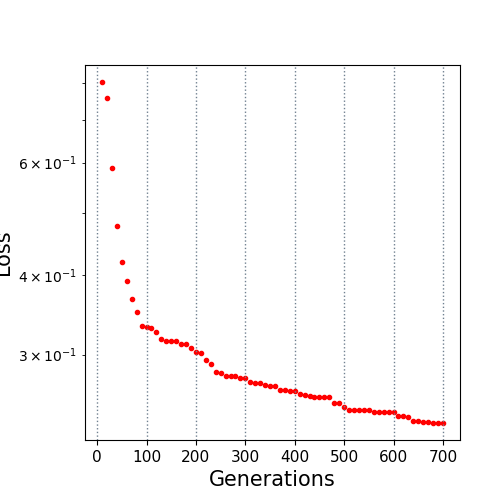

The file beside this chart, header and first rows:
10.0, 0.802386
20.0, 0.7564
30.0, 0.5879
40.0, 0.477
50.0, 0.4196
60.0, 0.3917
70.0, 0.3667
80.0, 0.3502
90.0, 0.3329
100.0, 0.331
110.0, 0.33
120.0, 0.3257
130.0, 0.317
140.0, 0.3156
150.0, 0.3154
160.0, 0.315
170.0, 0.3115
180.0, 0.3113
190.0, 0.3068
200.0, 0.3029
210.0, 0.3021
220.0, 0.2941
230.0, 0.2903
240.0, 0.2822
250.0, 0.2803
260.0, 0.2781
270.0, 0.2781
280.0, 0.2773
290.0, 0.2756
300.0, 0.2756
310.0, 0.2715
320.0, 0.2707
330.0, 0.2707
340.0, 0.2692
350.0, 0.2676
360.0, 0.2676
370.0, 0.2642
380.0, 0.2642
390.0, 0.2633
400.0, 0.2633
410.0, 0.2605
420.0, 0.2589
430.0, 0.2586
440.0, 0.2578
450.0, 0.2571
460.0, 0.2571
470.0, 0.2571
480.0, 0.2518
490.0, 0.2515
500.0, 0.2483
510.0, 0.2457
520.0, 0.2457
530.0, 0.2457
540.0, 0.2455
550.0, 0.2454
560.0, 0.2438
570.0, 0.2438
580.0, 0.2438
590.0, 0.2438
600.0, 0.2438
610.0, 0.2405
... 9 more rows
